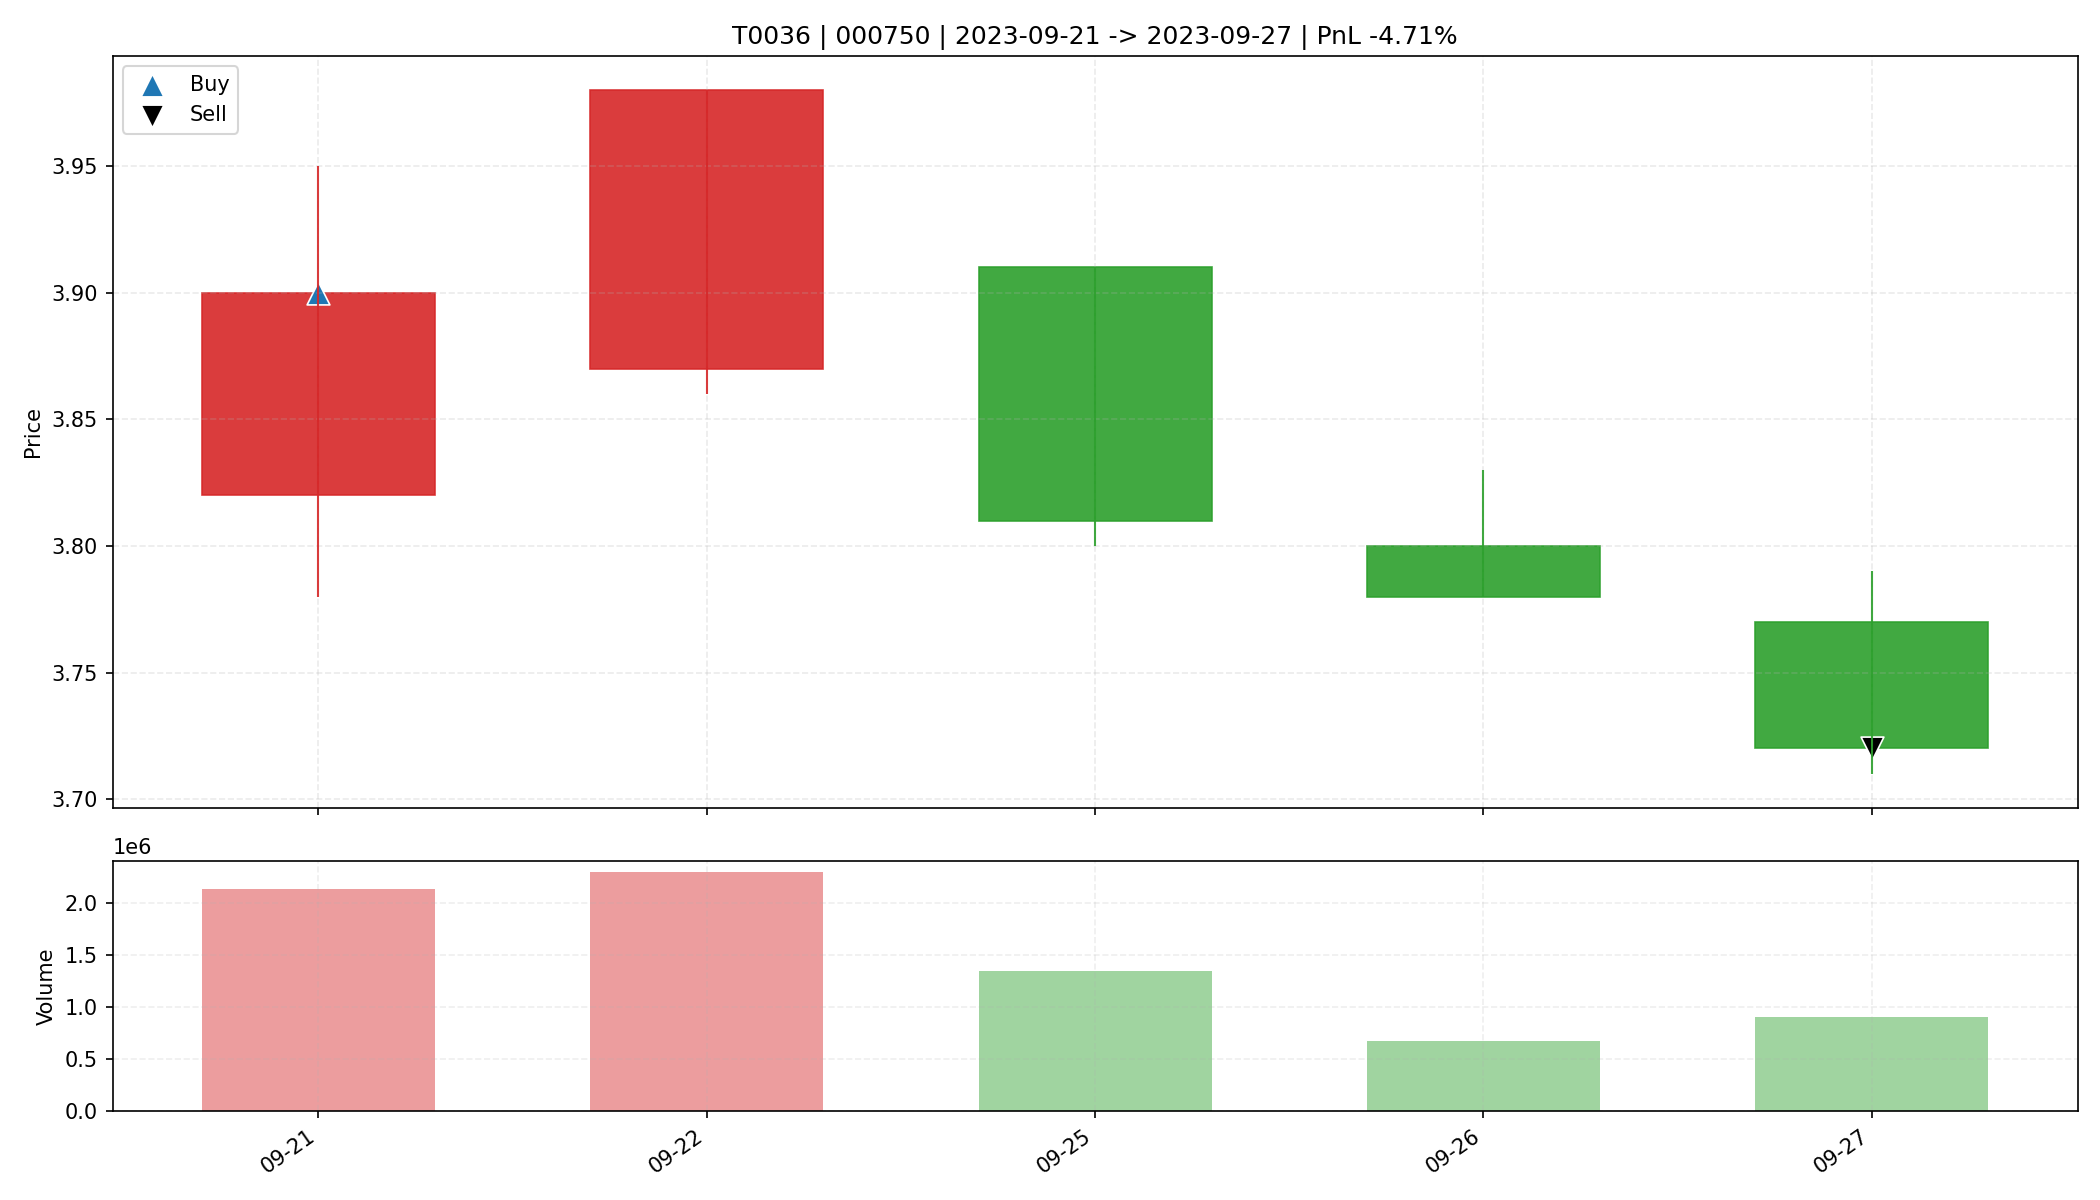

The table this chart was drawn from, first rows:
date, open, high, low, close, amount, volume, trade_id, code, buy_date, sell_date, buy_price, sell_price, matched_shares, buy_reason, sell_reason, sell_profit_pct, sell_hold_days, is_buy_day, is_sell_day, holding_day_index
2023-09-21, 3.82, 3.95, 3.78, 3.9, 830080448, 2133394, T0036, 000750, 2023-09-21, 2023-09-27, 3.9, 3.72, 8400, 前10日振幅9.0%, 阳线涨幅2.1%, 突破均线, 温和放量2.0倍, MA…, 收盘跌破防守线(3.780), -4.711, 4.0, True, False, 0
2023-09-22, 3.87, 3.98, 3.86, 3.98, 900996800, 2292689, T0036, 000750, 2023-09-21, 2023-09-27, 3.9, 3.72, 8400, 前10日振幅9.0%, 阳线涨幅2.1%, 突破均线, 温和放量2.0倍, MA…, 收盘跌破防守线(3.780), -4.711, 4.0, False, False, 1
2023-09-25, 3.91, 3.91, 3.8, 3.81, 515939360, 1343340, T0036, 000750, 2023-09-21, 2023-09-27, 3.9, 3.72, 8400, 前10日振幅9.0%, 阳线涨幅2.1%, 突破均线, 温和放量2.0倍, MA…, 收盘跌破防守线(3.780), -4.711, 4.0, False, False, 2
2023-09-26, 3.8, 3.83, 3.78, 3.78, 256937280, 675398, T0036, 000750, 2023-09-21, 2023-09-27, 3.9, 3.72, 8400, 前10日振幅9.0%, 阳线涨幅2.1%, 突破均线, 温和放量2.0倍, MA…, 收盘跌破防守线(3.780), -4.711, 4.0, False, False, 3
2023-09-27, 3.77, 3.79, 3.71, 3.72, 339877088, 907326, T0036, 000750, 2023-09-21, 2023-09-27, 3.9, 3.72, 8400, 前10日振幅9.0%, 阳线涨幅2.1%, 突破均线, 温和放量2.0倍, MA…, 收盘跌破防守线(3.780), -4.711, 4.0, False, True, 4
